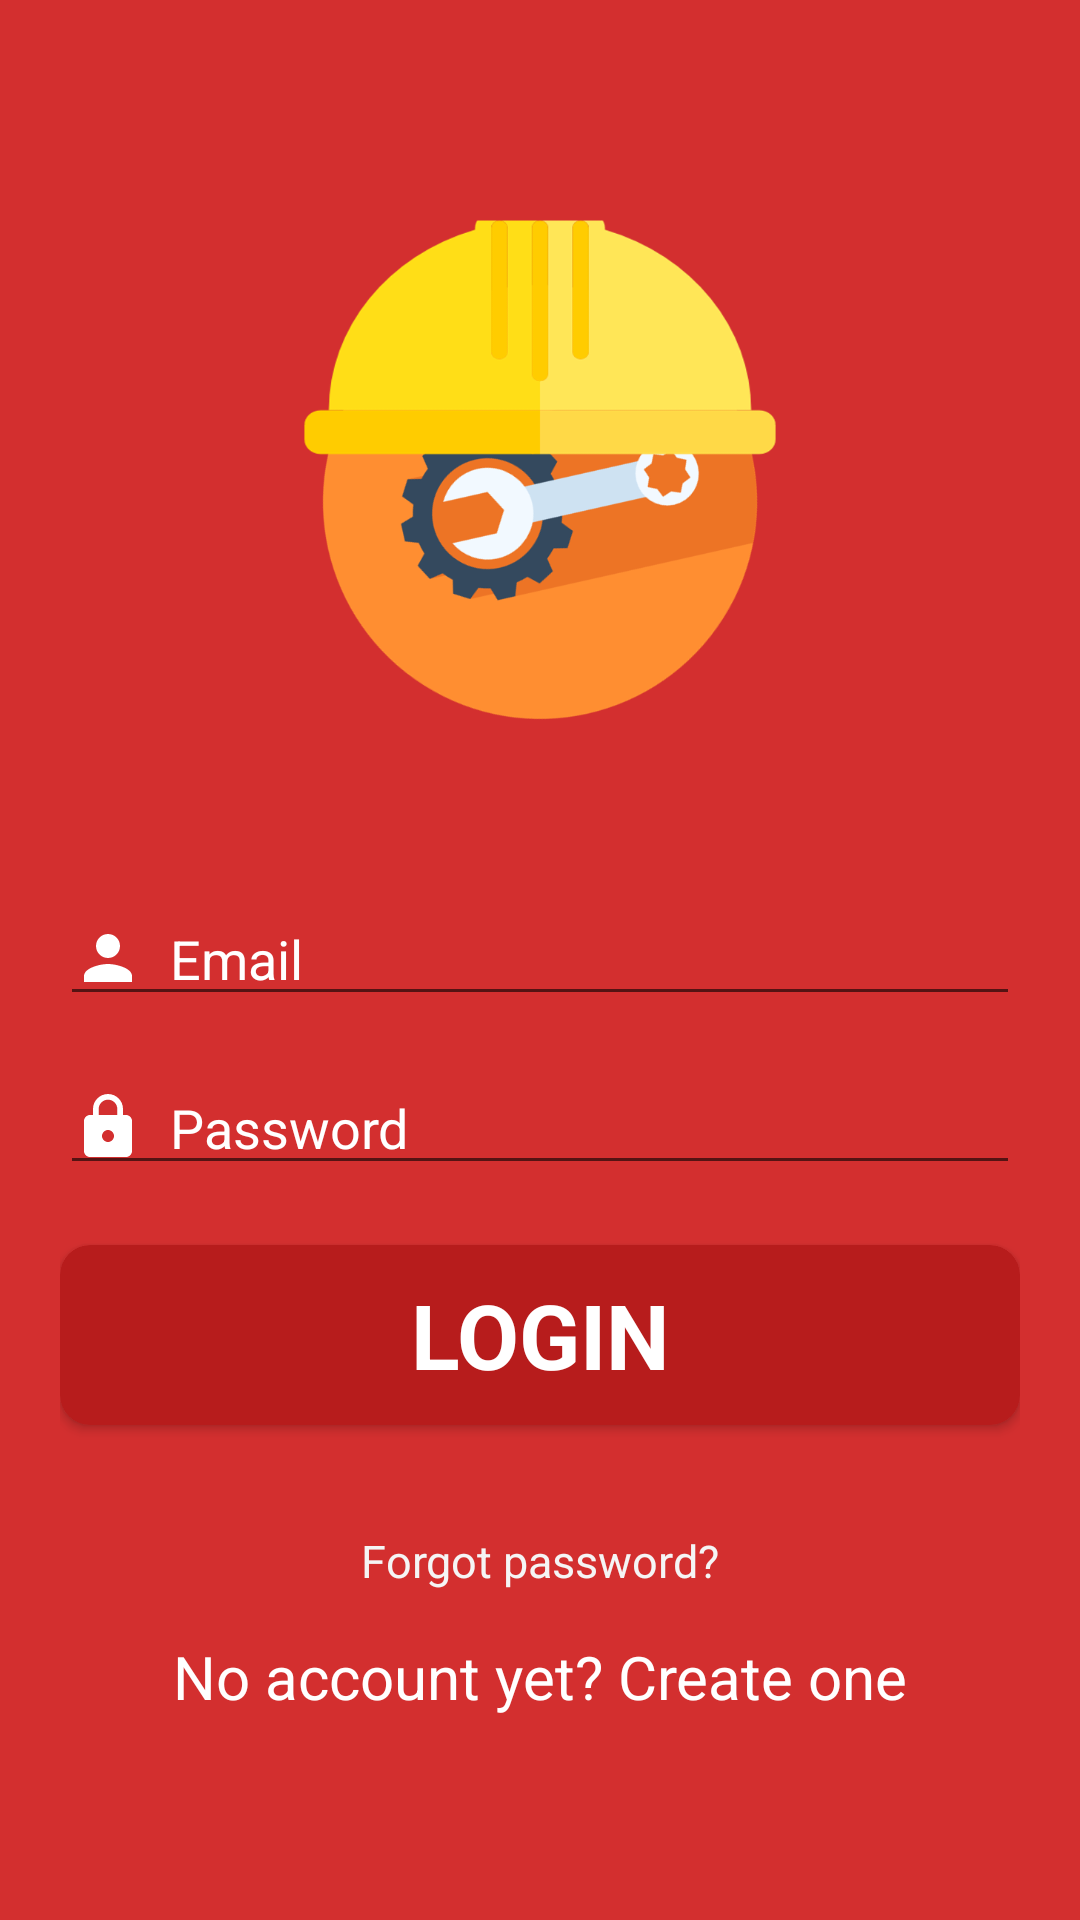

Write the Android layout XML for this screen, with the resource values it uses.
<!-- AndroidManifest.xml: application theme AppTheme -->
<!-- res/layout/activity_login.xml -->
<?xml version="1.0" encoding="utf-8"?>
<ScrollView
    xmlns:android="http://schemas.android.com/apk/res/android"
    xmlns:app="http://schemas.android.com/apk/res-auto"
    xmlns:tools="http://schemas.android.com/tools"
    android:layout_width="match_parent"
    android:layout_height="match_parent"
    android:orientation="vertical"
    android:background="@color/md_red_700"
    android:theme="@style/Theme.Design.Light"
    tools:context=".start.activity.LoginActivity">

    <LinearLayout
        android:layout_width="match_parent"
        android:layout_height="match_parent"
        android:orientation="vertical"
        android:layout_gravity="center"
        android:gravity="center"
        android:layout_margin="20dp"
        >
        <ImageView
            android:layout_width="200dp"
            android:layout_height="200dp"
            android:layout_gravity="center"
            android:src="@drawable/construct_hub_launcher"
            />
        
        <ProgressBar
            android:layout_width="wrap_content"
            android:layout_height="wrap_content"
            android:id="@+id/logInProgressbarId"
            android:visibility="gone"
            />

        <EditText
            android:id="@+id/logInEmailId"
            android:layout_width="match_parent"
            android:layout_height="wrap_content"
            android:layout_marginTop="30dp"
            android:layout_gravity="center"
            android:hint="  Email"
            android:textColorHint="@color/White"
            android:inputType="textPersonName"
            android:drawableLeft="@drawable/ic_profile_24dp"/>

        

        <EditText
            android:id="@+id/logInPasswordId"
            android:layout_width="match_parent"
            android:layout_height="wrap_content"
            android:layout_gravity="center"
            android:layout_marginTop="15dp"
            android:hint="  Password"
            android:textColorHint="@color/White"
            android:inputType="textPassword"
            android:drawableLeft="@drawable/ic_pass_24dp"/>

        <android.support.v7.widget.CardView
            android:id="@+id/cardViewIdLogIn"
            android:onClick="LoginActivity"
            android:layout_width="match_parent"
            android:layout_height="60dp"
            android:layout_marginTop="20dp"
            app:cardCornerRadius="10dp"
            android:elevation="10dp"
            app:cardBackgroundColor="@color/md_red_900"
            android:layout_gravity="center"
            >
            <TextView
                android:id="@+id/login"
                android:layout_width="match_parent"
                android:layout_height="match_parent"
                android:text="LOGIN"
                android:textColor="@color/White"
                android:textStyle="bold"
                android:textSize="30sp"
                android:gravity="center"
                android:theme="@style/AppTheme"
                style="@style/Base.CardView" />

        </android.support.v7.widget.CardView>
        
        <TextView
            android:id="@+id/forgotpass"
            android:layout_width="wrap_content"
            android:layout_height="wrap_content"
            android:layout_gravity="center"
            android:layout_marginTop="35dp"
            android:onClick="forgotpass"
            android:text="Forgot password?"
            android:textColor="@color/WhiteSmoke"
            android:textSize="15sp"
            android:theme="@style/AppTheme"/>
        

        <TextView
            android:onClick="SignUp"
            android:id="@+id/Signup"
            android:layout_width="match_parent"
            android:layout_height="match_parent"
            android:gravity="center"
            android:text="No account yet? Create one"
            android:textColor="@color/White"
            android:textSize="20sp"
            android:layout_marginTop="15dp"
            android:theme="@style/AppTheme"
            />

    </LinearLayout>

</ScrollView>
<!-- resources referenced by this layout -->
<resources>
  <color name="White">#FFFFFF</color>
  <color name="WhiteSmoke">#F5F5F5</color>
  <color name="md_red_700">#D32F2F</color>
  <color name="md_red_900">#B71C1C</color>
  <!-- drawable construct_hub_launcher: png bitmap (drawable, 70618 bytes) -->
  <!-- drawable ic_pass_24dp (drawable) -->
  <vector
      android:height="24dp"
      android:tint="@color/White"
      android:viewportHeight="24.0"
      android:viewportWidth="24.0"
      android:width="24dp"
      xmlns:android="http://schemas.android.com/apk/res/android">
      <path
          android:fillColor="#FF000000"
          android:pathData="M18,8h-1L17,6c0,-2.76 -2.24,-5 -5,-5S7,3.24 7,6v2L6,8c-1.1,0 -2,0.9 -2,2v10c0,1.1 0.9,2 2,2h12c1.1,0 2,-0.9 2,-2L20,10c0,-1.1 -0.9,-2 -2,-2zM12,17c-1.1,0 -2,-0.9 -2,-2s0.9,-2 2,-2 2,0.9 2,2 -0.9,2 -2,2zM15.1,8L8.9,8L8.9,6c0,-1.71 1.39,-3.1 3.1,-3.1 1.71,0 3.1,1.39 3.1,3.1v2z"/>
  </vector>
  <!-- drawable ic_profile_24dp (drawable) -->
  <vector
      android:height="24dp"
      android:tint="@color/White"
      android:viewportHeight="24.0"
      android:viewportWidth="24.0"
      android:width="24dp"
      xmlns:android="http://schemas.android.com/apk/res/android">
      <path android:fillColor="#FF000000"
          android:pathData="M12,12c2.21,0 4,-1.79 4,-4s-1.79,-4 -4,-4 -4,1.79 -4,4 1.79,4 4,4zM12,14c-2.67,0 -8,1.34 -8,4v2h16v-2c0,-2.66 -5.33,-4 -8,-4z"/>
  </vector>
  <style name="AppTheme" parent="Theme.AppCompat.Light.DarkActionBar">
          
          <item name="colorPrimary">@color/colorPrimary</item>
          <item name="colorPrimaryDark">@color/colorPrimaryDark</item>
          <item name="colorAccent">@color/colorAccent</item>
      </style>
  <color name="colorPrimary">#008577</color>
  <color name="colorPrimaryDark">#00574B</color>
  <color name="colorAccent">#D81B60</color>
</resources>
